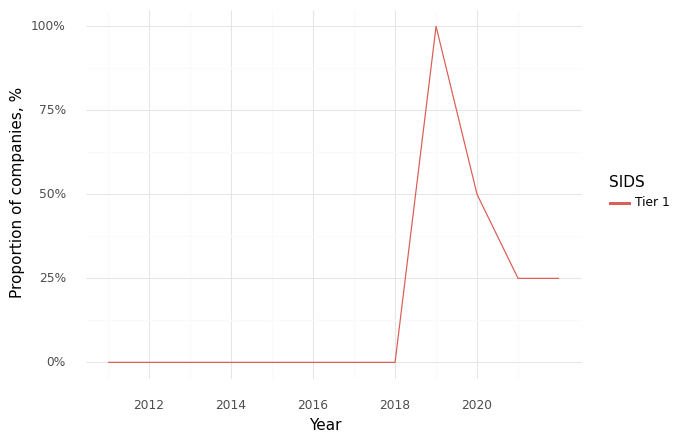

The table this chart was drawn from, first rows:
, Year, SIDS, Climate, Health, Intersection
0, 2011, Tier 1, 0.0, 0.5, 0.0
1, 2012, Tier 1, 0.33, 0.33, 0.0
2, 2013, Tier 1, 0.33, 0.67, 0.0
3, 2015, Tier 1, 0.33, 0.67, 0.0
4, 2016, Tier 1, 0.5, 1.0, 0.0
5, 2017, Tier 1, 0.0, 1.0, 0.0
6, 2018, Tier 1, 1.0, 1.0, 0.0
7, 2019, Tier 1, 1.0, 1.0, 1.0
8, 2020, Tier 1, 0.5, 1.0, 0.5
9, 2021, Tier 1, 0.25, 1.0, 0.25
10, 2022, Tier 1, 0.75, 1.0, 0.25
